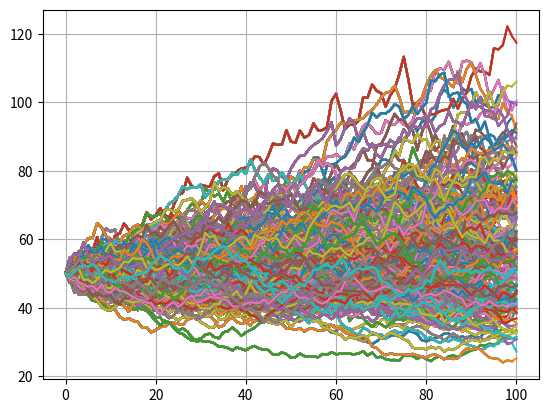

Source code (Python):
# -*- coding: utf-8 -*-
"""
Spyder Editor

This is a temporary script file.
"""
#NCTU Machine Learning - HW2 選擇權定價
#Q1. 用matplotlib畫出前200次Monte Carlo methods模擬股價，每天的股價波動圖 (橫軸為時間，縱軸為股價，共200條折線圖)

import math
from scipy.stats import norm
import numpy as np
import matplotlib.pyplot as plt

def blscall(S,L,T,r,sigma):
    d1 = (math.log(S/L)+(r+0.5*sigma*sigma)*T)/(sigma*math.sqrt(T))
    d2 = d1- sigma*math.sqrt(T)
    return S*norm.cdf(d1)-L*math.exp(-r*T)*norm.cdf(d2)

S = 50.0
L = 40.0
T = 2.0
r = 0.08
sigma = 0.2

print(blscall(S,L,T,r,sigma))
print(blscall(S,L,T,r,sigma)+L*math.exp(-r*T)-S)
d1 = (math.log(S/L)+(r+0.5*sigma*sigma)*T)/(sigma*math.sqrt(T))
print(norm.cdf(d1))
print((blscall(S+0.01,L,T,r,sigma)-blscall(S-0.01,L,T,r,sigma))/0.02)

N = 100
dt = T/N

P = np.zeros([10000,N+1])
for i in range(10000):
    P[i,0]=S #每一次的pi i,0從50元開始跑
    for j in range(N): #模擬N次的結果 從這一刻推到下一刻
        P[i,j+1]=P[i,j]*math.exp((r-0.5*sigma*sigma)*dt+np.random.normal(0,1,1)*sigma*math.sqrt(dt))
C = 0

for i in range(10000):
    if(P[i,100]>L): #最後一筆資料 如果大於執行價格Ｌ 放到c中
        C += (P[i,100]-L)/10000    
print(C*math.exp(-r*T))

for i in range(200):
    x=[]
    y=[]
    for j in range(101):
        x.append(j)
        y.append(P[i,j])
        plt.plot(x,y)
plt.grid(True)



        
        
        
        










